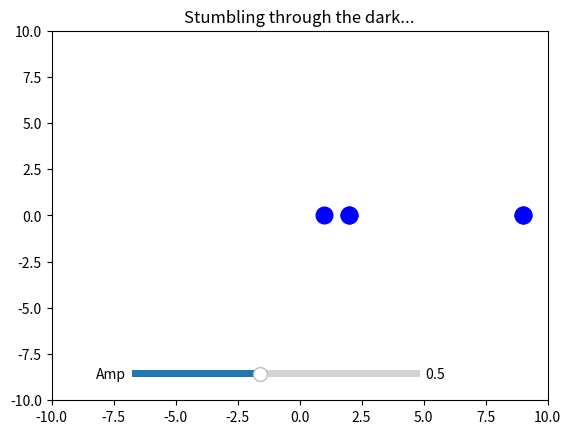

Write the Python code that produced this figure. (Note: this script raises an exception after producing the figure.)
# -*- coding: utf-8 -*-
"""

Created on Thu Nov 10 19:26:26 2016

@author: jrathman
"""

import numpy as np
import matplotlib.pyplot as plt

from matplotlib.widgets import Slider, Button, RadioButtons

# import matplotlib.animation as animation

def partDistance(particle1,particle2):
    dist = np.sqrt( (particle1.xpos - particle2.xpos)**2 + (particle1.ypos - particle2.ypos))
    print(type(dist))
    return dist



class robovac:

    def __init__(self, batteryLife,xpos):
        self.batteryLife = batteryLife*60
        self.xpos = xpos
        self.ypos = 0
        self.theta = np.pi / 4
        self.v = .5
        self.diameter = 1
        self.mass = 1

    def collisionDetection(self, i, p):

        for j in range(len(p)):
            if j != i:

                dist = partDistance(p[i], p[j])
                
                if dist < self.diameter:
                    r1 = np.array((self.xpos, self.ypos))
                    r2 = np.array((p[j].xpos, p[j].ypos))

                    m1 = self.mass
                    m2 = p[j].mass

                    v1 = self.v
                    v2 = p[j].v

                    r_rel = r1 -r2
                    v_rel = v1 - v2

                    v_cm = (m1*v1 + m2*v2) / (m1 + m2)

                    rr_rel = np.dot(r_rel,r_rel)
                    vr_rel = np.dot(v_rel,r_rel)
                    v_rel = 2 * r_rel * vr_rel / rr_rel - v_rel

                    self.v = v_cm + v_rel * m2 / (m1 + m2)
    def move(self , i,p):

        # #Velocity in feet per second
        #
        # if self.xpos >= 10:
        #     if self.ypos >= 10:
        #         thetaRange = (np.pi, 3*np.pi/2)
        #
        #     elif self.ypos <= -10:
        #         thetaRange = (np.pi/2 , np.pi)
        #     else:
        #         thetaRange = (np.pi/2 , 3*np.pi/2)
        # elif self.ypos >= 10:
        #     thetaRange = (np.pi , 2*np.pi)
        #
        # elif self.xpos <= -10:
        #     if self.ypos >= 10:
        #         thetaRange = (3*np.pi/2, 2*np.pi)
        #     elif self.ypos <= -10:
        #         thetaRange = (0,np.pi/2)
        #     else:
        #         thetaRange = (3*np.pi/2 , 5*np.pi/2)
        # elif self.ypos <= -10:
        #     thetaRange = (0 , np.pi)
        #
        #
        if abs(self.xpos) >= 10 or abs(self.ypos) >= 10:
            thetaHigh , thetaLow = thetaRange
            #the following comes from plugging in generic high and low values
            #into point-slop formula for a line
            self.theta = (thetaHigh - thetaLow) * np.random.random() + thetaLow
        self.collisionDetection(i,p)
        self.xpos = self.v*np.cos(self.theta) + self.xpos
        self.ypos = self.v*np.sin(self.theta) + self.ypos




    def speed(self, v):
        self.v = v
#Main program
def stumble(batteryLife = 300):
    length = 5
    v=.5
    p = [0]*length
    px = [0]*length
    py = [0]*length

    for j in range(length):
        p[j] = robovac(batteryLife,np.random.randint(0,10)) #create an instance of the drunkard class
        px[j] = p[j].xpos
        py[j] = p[j].ypos

    fig = plt.figure() #can use facecolor = 'white' argument to change figure background
    ax = plt.axes()
    #ax = plt.axes(xlim=(-80, 80), ylim = (-80, 80))
    point1, = ax.plot([], [], 'bo' , markersize=12)
    # point2, = ax.plot([], [], 'bo' , markersize=12)

    ax.set_xlim(-10, 10)
    ax.set_ylim(-10, 10)
    plt.title('Stumbling through the dark...')

    # px = [particle1.xpos,particle2.xpos]
    # py = [particle1.ypos,particle2.ypos]
    # p = (particle1,particle2)

    # Define an axes area and draw a slider in it
    amp_slider_ax = fig.add_axes([0.25, 0.15, 0.45, 0.03])
    amp_slider = Slider(amp_slider_ax, 'Amp', 0.1, 1, valinit=v)

    def sliders_on_changed(val):
        for i in range(len(p)):
            p[i].speed(amp_slider.val)


        #fig.canvas.draw_idle()
    amp_slider.on_changed(sliders_on_changed)


    while True:

        point1.set_data(px, py)
        # point2.set_data(particle2.xpos, particle2.ypos)

        for i in range(len(p)):

            p[i].move(i,p)
        for j in range(length):
            px[j] = p[j].xpos
            py[j] = p[j].ypos
        plt.pause( 0.001)  #this causes a stupid matplotlib warning - ignore!

stumble()
